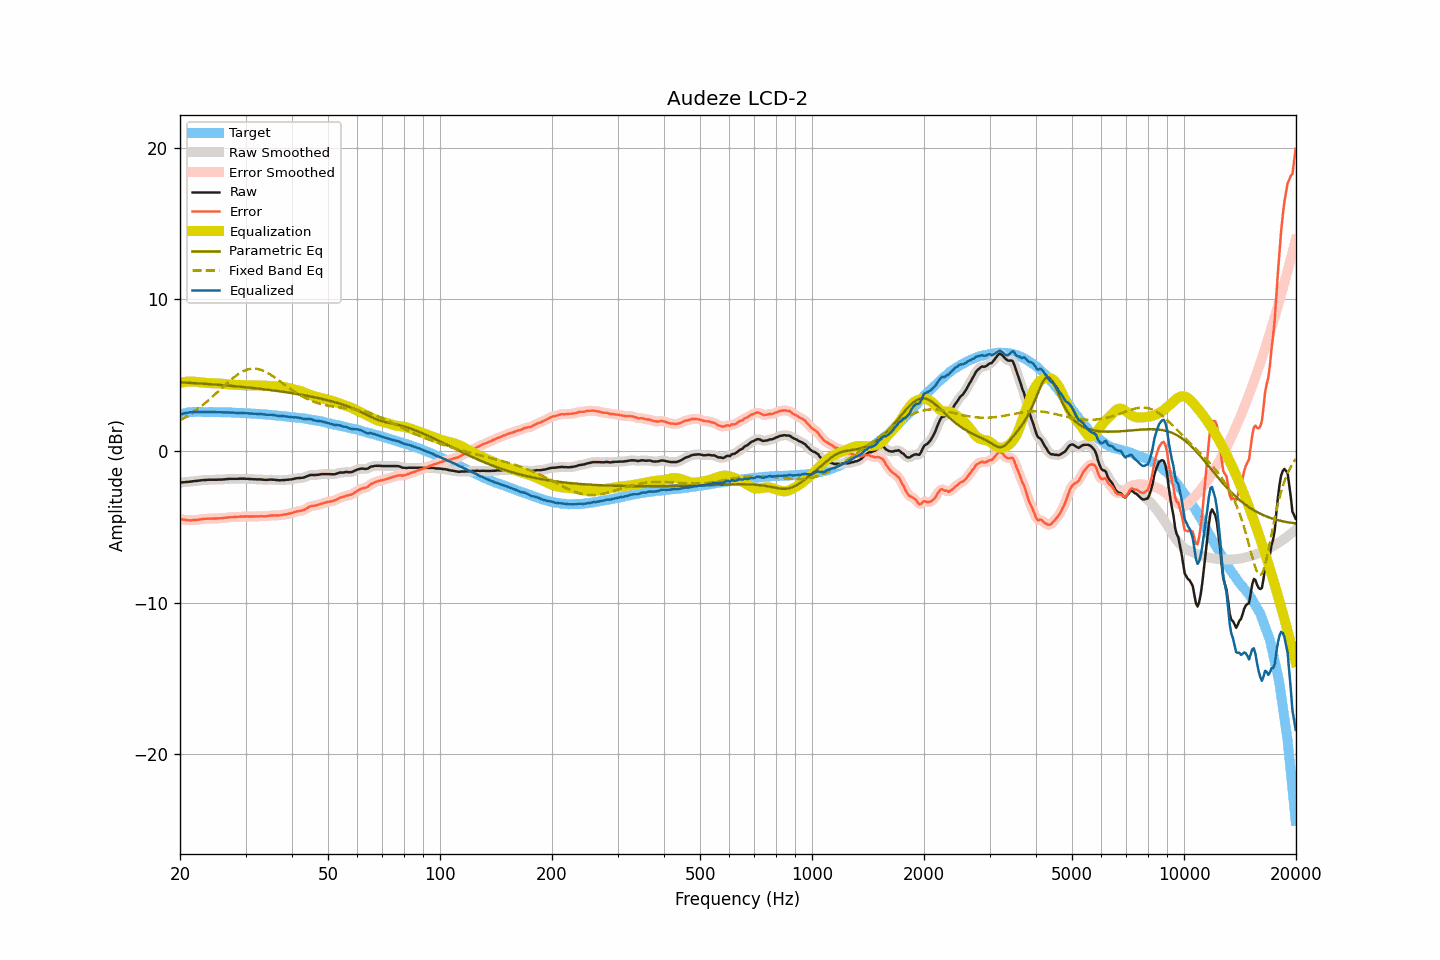

Values plotted in this chart, from the file beside it:
frequency, raw, smoothed, error, error_smoothed, equalization, parametric_eq, fixed_band_eq, equalized_raw, equalized_smoothed, target
20.00, -2.09, -2.09, -4.49, -4.49, 4.49, 4.52, 2.01, 2.40, 2.40, 2.40
20.20, -2.08, -2.08, -4.51, -4.51, 4.51, 4.52, 2.07, 2.43, 2.43, 2.43
20.40, -2.07, -2.07, -4.53, -4.53, 4.53, 4.51, 2.13, 2.46, 2.46, 2.46
20.61, -2.06, -2.06, -4.54, -4.54, 4.55, 4.50, 2.19, 2.48, 2.49, 2.48
20.81, -2.05, -2.05, -4.56, -4.56, 4.56, 4.50, 2.26, 2.51, 2.51, 2.51
21.02, -2.04, -2.04, -4.58, -4.57, 4.57, 4.49, 2.32, 2.53, 2.52, 2.54
21.23, -2.03, -2.03, -4.58, -4.58, 4.57, 4.49, 2.39, 2.54, 2.54, 2.55
21.44, -2.02, -2.02, -4.58, -4.58, 4.57, 4.48, 2.46, 2.55, 2.56, 2.56
21.66, -2.00, -2.00, -4.57, -4.57, 4.57, 4.47, 2.53, 2.57, 2.57, 2.57
21.87, -1.99, -1.99, -4.56, -4.56, 4.56, 4.47, 2.61, 2.57, 2.57, 2.57
22.09, -1.98, -1.98, -4.56, -4.55, 4.55, 4.46, 2.68, 2.57, 2.57, 2.57
22.31, -1.97, -1.97, -4.54, -4.54, 4.54, 4.45, 2.76, 2.57, 2.57, 2.57
22.54, -1.95, -1.95, -4.52, -4.53, 4.52, 4.45, 2.84, 2.57, 2.57, 2.57
22.76, -1.94, -1.94, -4.51, -4.51, 4.51, 4.44, 2.92, 2.57, 2.57, 2.57
22.99, -1.93, -1.93, -4.49, -4.50, 4.50, 4.43, 3.01, 2.57, 2.57, 2.56
23.22, -1.92, -1.92, -4.48, -4.49, 4.49, 4.43, 3.09, 2.57, 2.57, 2.56
23.45, -1.92, -1.92, -4.48, -4.48, 4.48, 4.42, 3.18, 2.56, 2.56, 2.56
23.69, -1.91, -1.91, -4.47, -4.47, 4.47, 4.41, 3.27, 2.56, 2.56, 2.56
23.92, -1.90, -1.90, -4.46, -4.47, 4.47, 4.40, 3.36, 2.57, 2.56, 2.56
24.16, -1.90, -1.90, -4.47, -4.46, 4.46, 4.40, 3.46, 2.56, 2.56, 2.57
24.40, -1.90, -1.90, -4.47, -4.46, 4.46, 4.39, 3.55, 2.56, 2.56, 2.57
24.65, -1.90, -1.90, -4.46, -4.46, 4.46, 4.38, 3.65, 2.56, 2.56, 2.56
24.89, -1.90, -1.90, -4.46, -4.46, 4.46, 4.37, 3.75, 2.56, 2.56, 2.56
25.14, -1.90, -1.90, -4.45, -4.45, 4.45, 4.36, 3.84, 2.55, 2.55, 2.55
25.39, -1.89, -1.89, -4.44, -4.45, 4.45, 4.36, 3.94, 2.56, 2.55, 2.55
25.65, -1.89, -1.89, -4.44, -4.44, 4.44, 4.35, 4.04, 2.55, 2.55, 2.55
25.91, -1.89, -1.89, -4.43, -4.43, 4.43, 4.34, 4.14, 2.54, 2.54, 2.54
26.16, -1.88, -1.88, -4.42, -4.42, 4.42, 4.33, 4.24, 2.54, 2.54, 2.54
26.43, -1.87, -1.87, -4.41, -4.41, 4.41, 4.32, 4.34, 2.54, 2.54, 2.54
26.69, -1.86, -1.86, -4.40, -4.40, 4.40, 4.31, 4.44, 2.54, 2.54, 2.54
26.96, -1.85, -1.85, -4.39, -4.39, 4.39, 4.30, 4.53, 2.54, 2.54, 2.54
27.23, -1.84, -1.84, -4.38, -4.38, 4.38, 4.30, 4.62, 2.54, 2.54, 2.54
27.50, -1.84, -1.84, -4.37, -4.37, 4.37, 4.29, 4.72, 2.53, 2.53, 2.53
27.77, -1.84, -1.84, -4.36, -4.37, 4.36, 4.28, 4.80, 2.52, 2.52, 2.52
28.05, -1.84, -1.84, -4.36, -4.36, 4.36, 4.27, 4.89, 2.52, 2.52, 2.52
28.33, -1.84, -1.84, -4.35, -4.35, 4.35, 4.26, 4.97, 2.51, 2.51, 2.51
28.62, -1.84, -1.84, -4.35, -4.34, 4.34, 4.25, 5.04, 2.50, 2.51, 2.51
28.90, -1.83, -1.83, -4.34, -4.34, 4.34, 4.24, 5.11, 2.51, 2.50, 2.51
29.19, -1.83, -1.83, -4.33, -4.33, 4.33, 4.23, 5.18, 2.50, 2.50, 2.49
29.48, -1.83, -1.83, -4.33, -4.33, 4.33, 4.22, 5.23, 2.50, 2.50, 2.50
29.78, -1.83, -1.83, -4.32, -4.33, 4.33, 4.21, 5.29, 2.50, 2.49, 2.49
30.08, -1.84, -1.84, -4.33, -4.33, 4.33, 4.20, 5.33, 2.48, 2.49, 2.49
30.38, -1.84, -1.84, -4.32, -4.32, 4.32, 4.18, 5.36, 2.48, 2.48, 2.48
30.68, -1.85, -1.85, -4.33, -4.32, 4.32, 4.17, 5.39, 2.47, 2.47, 2.48
30.99, -1.86, -1.86, -4.32, -4.32, 4.32, 4.16, 5.41, 2.46, 2.47, 2.46
31.30, -1.86, -1.86, -4.32, -4.33, 4.32, 4.15, 5.42, 2.46, 2.46, 2.46
31.61, -1.87, -1.87, -4.33, -4.32, 4.32, 4.14, 5.42, 2.45, 2.45, 2.46
31.93, -1.87, -1.87, -4.32, -4.32, 4.32, 4.13, 5.42, 2.45, 2.45, 2.45
32.24, -1.88, -1.88, -4.31, -4.32, 4.32, 4.12, 5.41, 2.44, 2.44, 2.43
32.57, -1.88, -1.88, -4.31, -4.31, 4.32, 4.10, 5.38, 2.44, 2.44, 2.43
32.89, -1.88, -1.88, -4.31, -4.31, 4.32, 4.09, 5.36, 2.44, 2.43, 2.43
33.22, -1.89, -1.89, -4.31, -4.31, 4.31, 4.08, 5.32, 2.42, 2.42, 2.42
33.55, -1.90, -1.90, -4.31, -4.31, 4.31, 4.07, 5.28, 2.41, 2.40, 2.41
33.89, -1.91, -1.91, -4.31, -4.31, 4.30, 4.05, 5.23, 2.39, 2.39, 2.40
34.23, -1.91, -1.91, -4.31, -4.30, 4.29, 4.04, 5.17, 2.38, 2.38, 2.40
34.57, -1.90, -1.90, -4.29, -4.29, 4.28, 4.03, 5.11, 2.38, 2.38, 2.38
34.92, -1.89, -1.89, -4.26, -4.27, 4.28, 4.01, 5.05, 2.39, 2.38, 2.37
35.27, -1.89, -1.89, -4.26, -4.26, 4.27, 4.00, 4.98, 2.38, 2.38, 2.37
35.62, -1.90, -1.90, -4.26, -4.25, 4.26, 3.99, 4.91, 2.36, 2.37, 2.35
35.97, -1.91, -1.91, -4.25, -4.25, 4.26, 3.97, 4.84, 2.35, 2.35, 2.34
... 635 more rows
